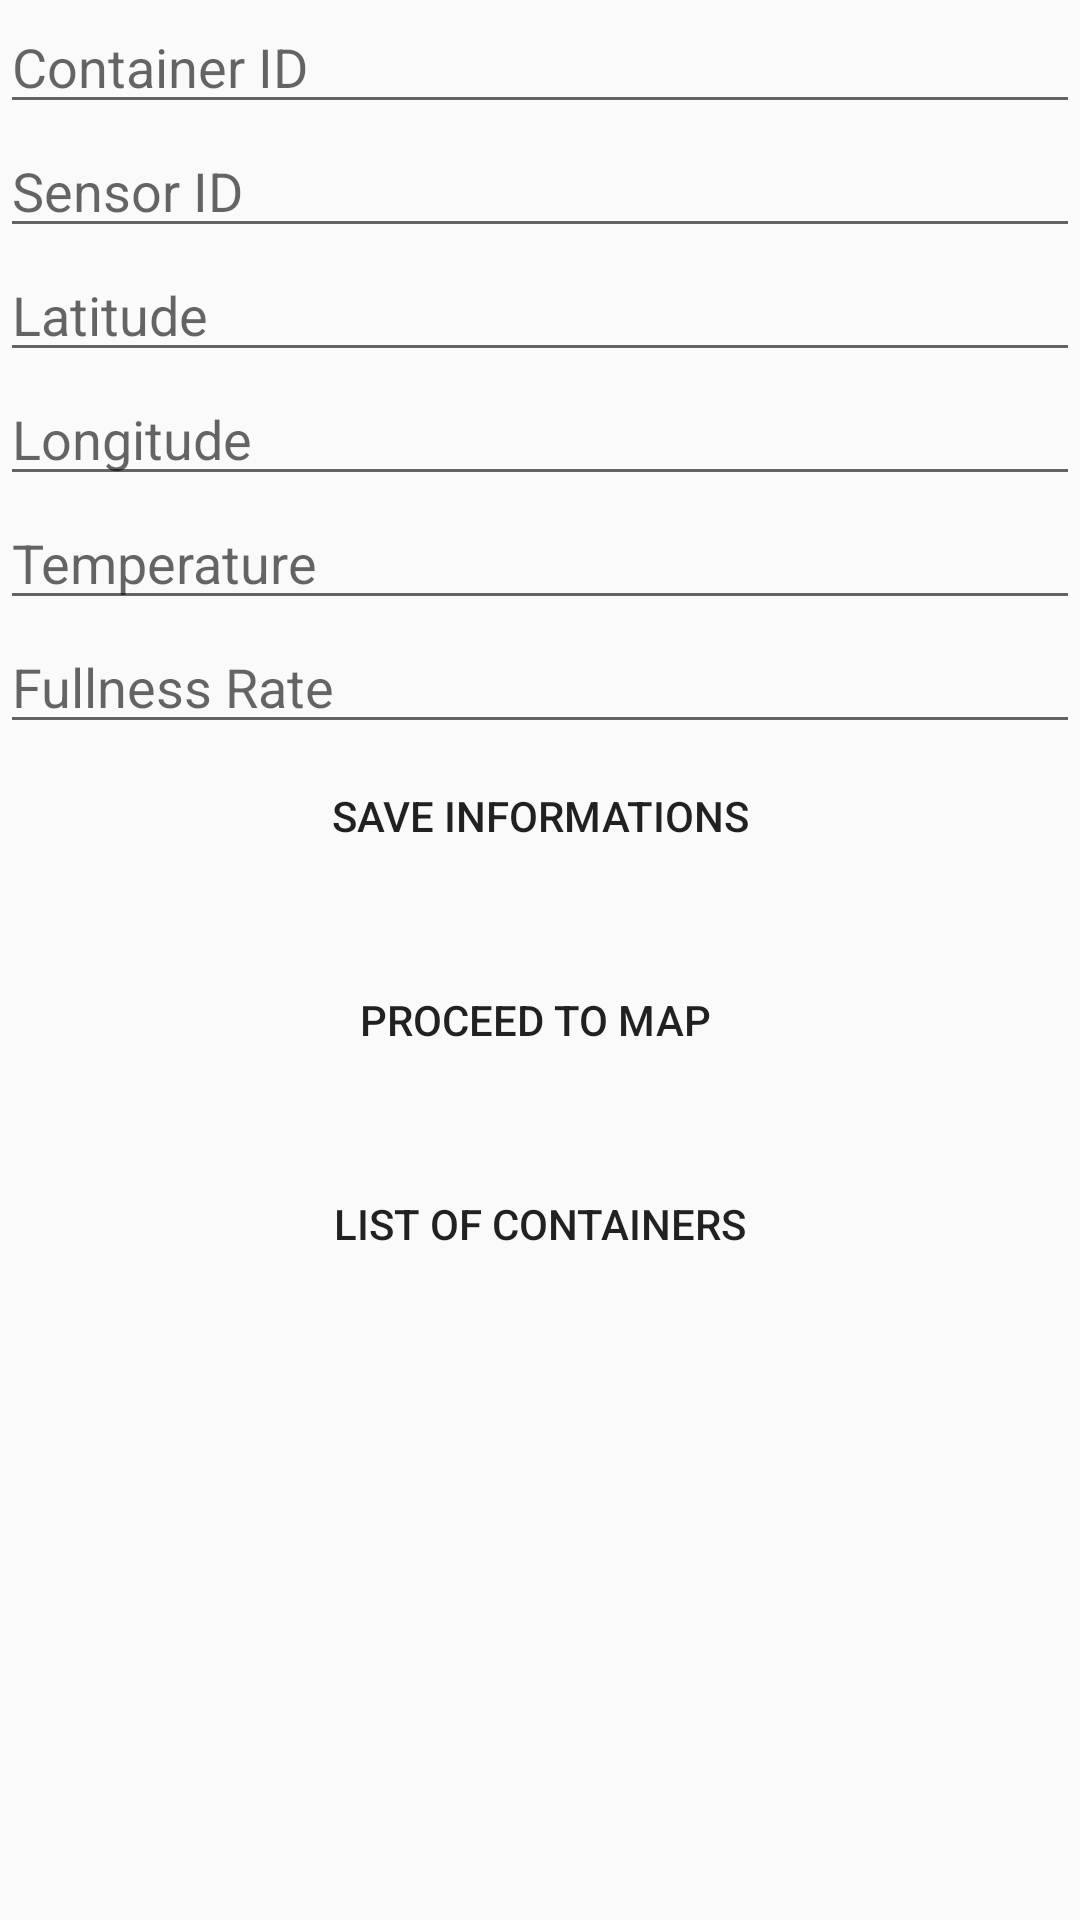

Write the Android layout XML for this screen, with the resource values it uses.
<!-- AndroidManifest.xml: application theme AppTheme -->
<!-- res/layout/activity_main1.xml -->
<?xml version="1.0" encoding="utf-8"?>
<LinearLayout xmlns:android="http://schemas.android.com/apk/res/android"
    xmlns:app="http://schemas.android.com/apk/res-auto"
    xmlns:tools="http://schemas.android.com/tools"
    android:layout_width="match_parent"
    android:layout_height="match_parent"
    android:orientation="vertical"
    tools:context=".MainActivity">

    <EditText
        android:id="@+id/editTextContainerID"
        android:layout_width="match_parent"
        android:layout_height="wrap_content"
        android:inputType="textPersonName"
        android:hint="Container ID" />

    <EditText
        android:id="@+id/editTextSensorID"
        android:layout_width="match_parent"
        android:layout_height="wrap_content"
        android:inputType="textPersonName"
        android:hint="Sensor ID"
        />

    <EditText
        android:id="@+id/editTextLatitude"
        android:layout_width="match_parent"
        android:layout_height="wrap_content"
        android:inputType="textPersonName"
        android:hint="Latitude" />

    <EditText
        android:id="@+id/editTextLongitude"
        android:layout_width="match_parent"
        android:layout_height="wrap_content"
        android:inputType="textPersonName"
        android:hint="Longitude" />

    <EditText
        android:id="@+id/editTextTemperature"
        android:layout_width="match_parent"
        android:layout_height="wrap_content"
        android:inputType="textPersonName"
        android:hint="Temperature" />

    <EditText
        android:id="@+id/editTextFullnessRate"
        android:layout_width="match_parent"
        android:layout_height="wrap_content"
        android:inputType="textPersonName"
        android:hint="Fullness Rate" />


    <Button
        android:id="@+id/buttonSave"
        android:layout_width="match_parent"
        android:layout_height="wrap_content"
        android:layout_marginBottom="20dp"
        android:background="@drawable/white_onclick_grey"
        android:text="SAVE INFORMATIONS" />

    <Button
        android:id="@+id/buttonProceed"
        android:layout_width="match_parent"
        android:layout_height="wrap_content"
        android:layout_marginBottom="20dp"
        android:background="@drawable/white_onclick_grey"
        android:text="PROCEED TO MAP " />

    <Button
        android:id="@+id/buttonUpdate"
        android:layout_width="match_parent"
        android:layout_height="wrap_content"
        android:background="@drawable/white_onclick_grey"
        android:text="LIST OF CONTAINERS" />
</LinearLayout>
<!-- resources referenced by this layout -->
<resources>
  <style name="AppTheme" parent="Theme.AppCompat.Light.DarkActionBar">
          
          <item name="colorPrimary">@color/Green</item>
          <item name="colorPrimaryDark">@color/DarkGreen</item>
          <item name="colorAccent">@color/Blue</item>
      </style>
  <color name="Green">#85e085</color>
  <color name="DarkGreen">#33cc33</color>
  <color name="Blue">#4795ff</color>
</resources>
